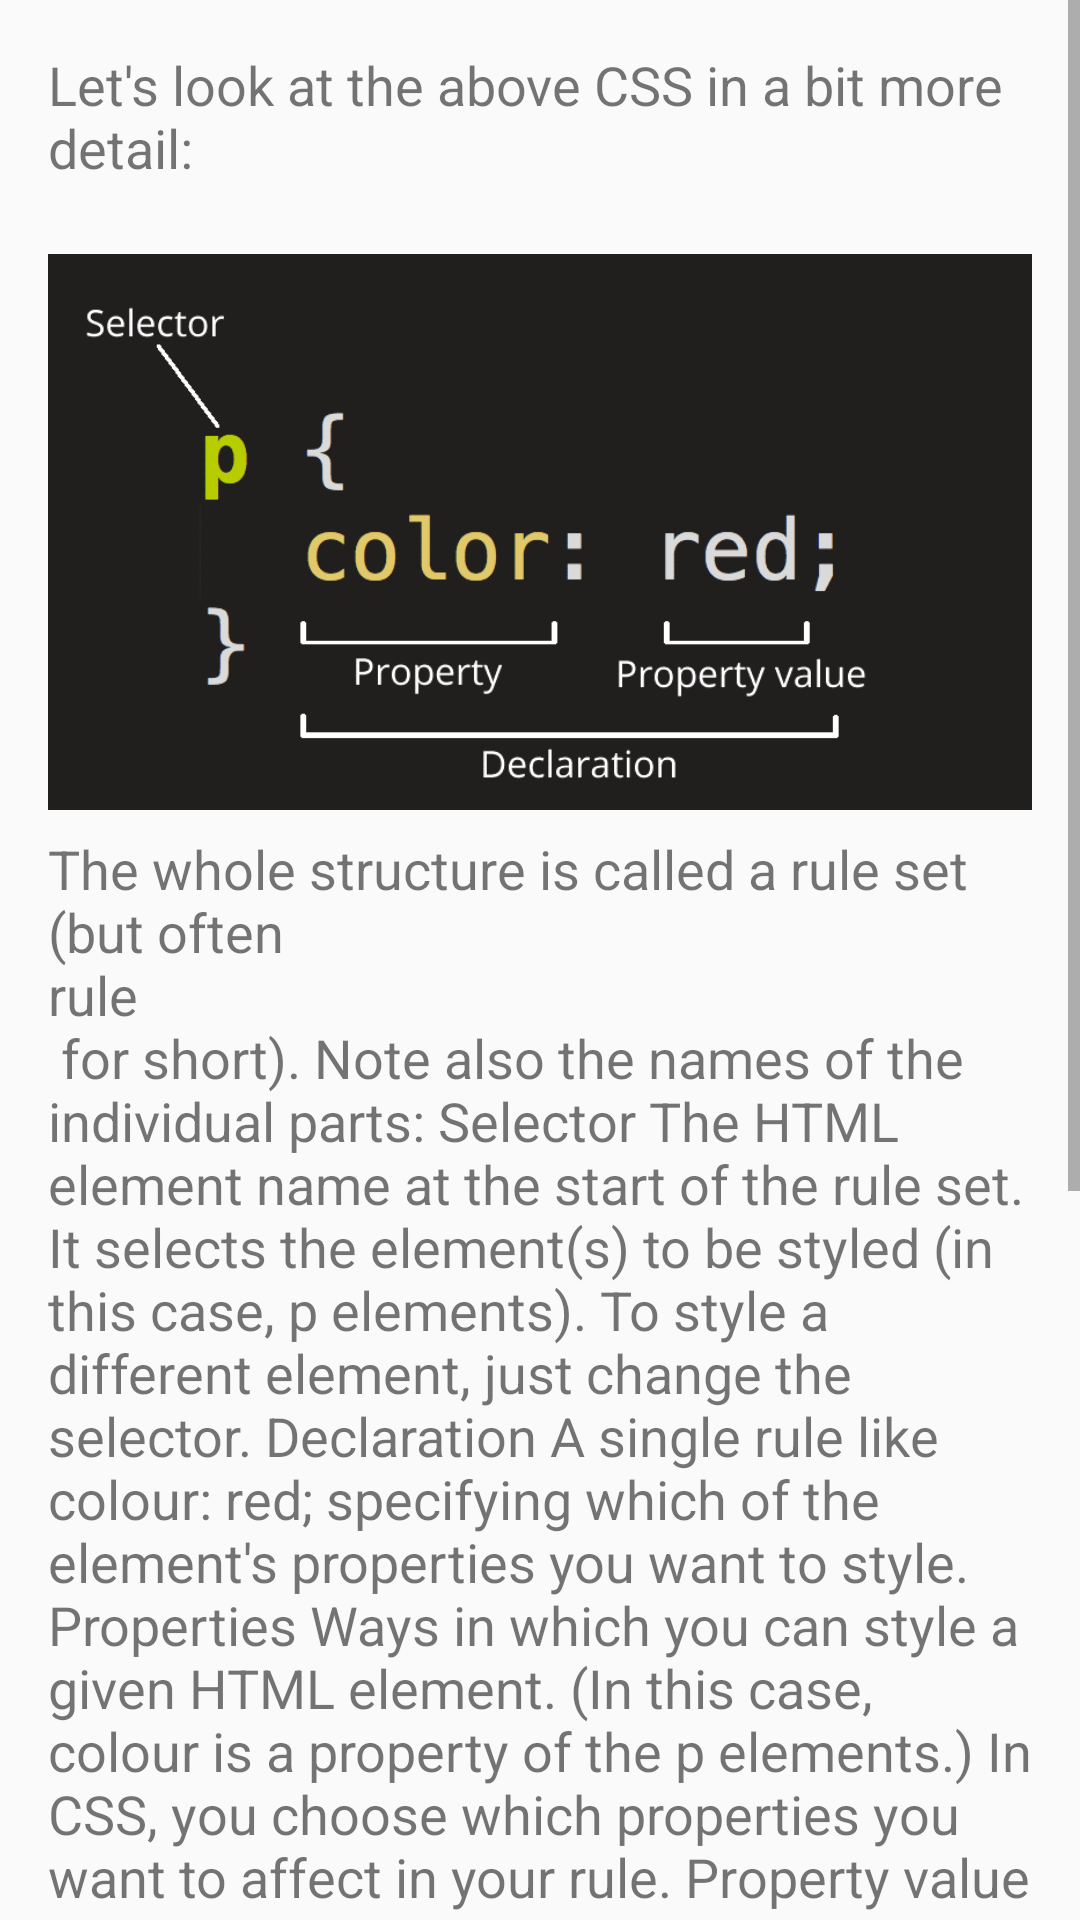

Write the Android layout XML for this screen, with the resource values it uses.
<!-- AndroidManifest.xml: application theme ChapterTheme -->
<!-- res/layout/activity_l4_c2.xml -->
<?xml version="1.0" encoding="utf-8"?>
<ScrollView android:layout_height="wrap_content"
    android:layout_width="match_parent"
    xmlns:android="http://schemas.android.com/apk/res/android">
    <LinearLayout
        android:layout_height="wrap_content"
        android:orientation="vertical"
        android:layout_width="wrap_content"
        android:paddingTop="16dp"
        android:paddingRight="16dp"
        android:paddingLeft="16dp"
        >
        <TextView
            android:layout_width="wrap_content"
            android:layout_height="wrap_content"
            android:textSize="18sp"
            android:paddingBottom="16dp"
            android:text="Let's look at the above CSS in a bit more detail:"/>

        <ImageView
            android:layout_width="match_parent"
            android:layout_height="200dp"
            android:src="@drawable/c4_2p"/>
        <TextView
            android:layout_width="wrap_content"
            android:layout_height="wrap_content"
            android:textSize="18sp"
            android:paddingBottom="16dp"
            android:text="The whole structure is called a rule set (but often &#10;rule&#10; for short). Note also the names of the individual parts:
Selector
The HTML element name at the start of the rule set. It selects the element(s) to be styled (in this case, p elements). To style a different element, just change the selector.
Declaration
A single rule like colour: red; specifying which of the element's properties you want to style.
Properties
Ways in which you can style a given HTML element. (In this case, colour is a property of the p elements.) In CSS, you choose which properties you want to affect in your rule.
Property value
To the right of the property, after the colon, we have the property value, to choose one out of many possible appearances for a given property (there are many colour values besides red).
Note the other important parts of the syntax:
•	Each rule set (apart from the selector) must be wrapped in curly braces ({}).
•	Within each declaration, you must use a colon (:) to separate the property from its values.
•	Within each rule set, you must use a semicolon (;) to separate each declaration from the next one.
So to modify multiple property values at once, you just need to write them separated by semicolons, like this:
p {
colour: red;
width:500px;
border:1px solid black;
}
"/>
    </LinearLayout>
</ScrollView>
<!-- resources referenced by this layout -->
<resources>
  <!-- drawable c4_2p: png bitmap (drawable, 14382 bytes) -->
  <style name="ChapterTheme" parent="Theme.AppCompat.Light.DarkActionBar">
          
          <item name="colorPrimary">#009688</item>
          <item name="colorPrimaryDark">#00796B</item>
          <item name="colorAccent">#FF5252</item>
      </style>
</resources>
